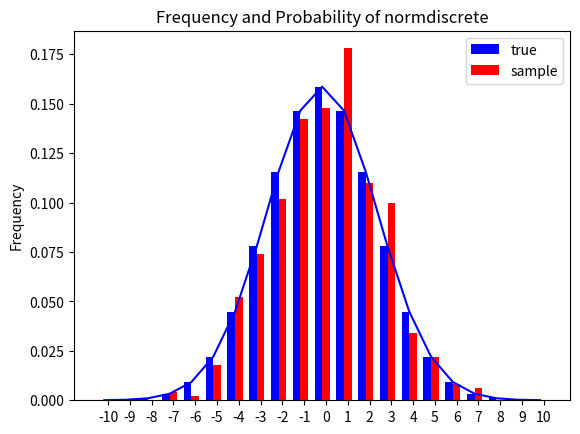

This figure's Python source:
import numpy as np
import matplotlib.pyplot as plt
from scipy import stats

npoints = 20  # number of integer support points of the distribution minus 1
npointsh = npoints // 2
npointsf = float(npoints)
nbound = 4  # bounds for the truncated normal
normbound = (1 + 1 / npointsf) * nbound  # actual bounds of truncated normal
grid = np.arange(-npointsh, npointsh + 2, 1)  # integer grid
gridlimitsnorm = (grid - 0.5) / npointsh * nbound  # bin limits for the truncnorm
gridlimits = grid - 0.5
grid = grid[:-1]
probs = np.diff(stats.truncnorm.cdf(gridlimitsnorm, -normbound, normbound))
gridint = grid
normdiscrete = stats.rv_discrete(
    values=(gridint, np.round(probs, decimals=7)), name="normdiscrete"
)

n_sample = 500
np.random.seed(87655678)  # fix the seed for replicability
rvs = normdiscrete.rvs(size=n_sample)
f, l = np.histogram(rvs, bins=gridlimits)
sfreq = np.vstack([gridint, f, probs * n_sample]).T
fs = sfreq[:, 1] / float(n_sample)
ft = sfreq[:, 2] / float(n_sample)
nd_std = np.sqrt(normdiscrete.stats(moments="v"))

ind = gridint  # the x locations for the groups
width = 0.35  # the width of the bars

plt.subplot(111)
rects1 = plt.bar(ind, ft, width, color="b")
rects2 = plt.bar(ind + width, fs, width, color="r")
normline = plt.plot(ind + width / 2.0, stats.norm.pdf(ind, scale=nd_std), color="b")

plt.ylabel("Frequency")
plt.title("Frequency and Probability of normdiscrete")
plt.xticks(ind + width, ind)
plt.legend((rects1[0], rects2[0]), ("true", "sample"))

plt.show()
